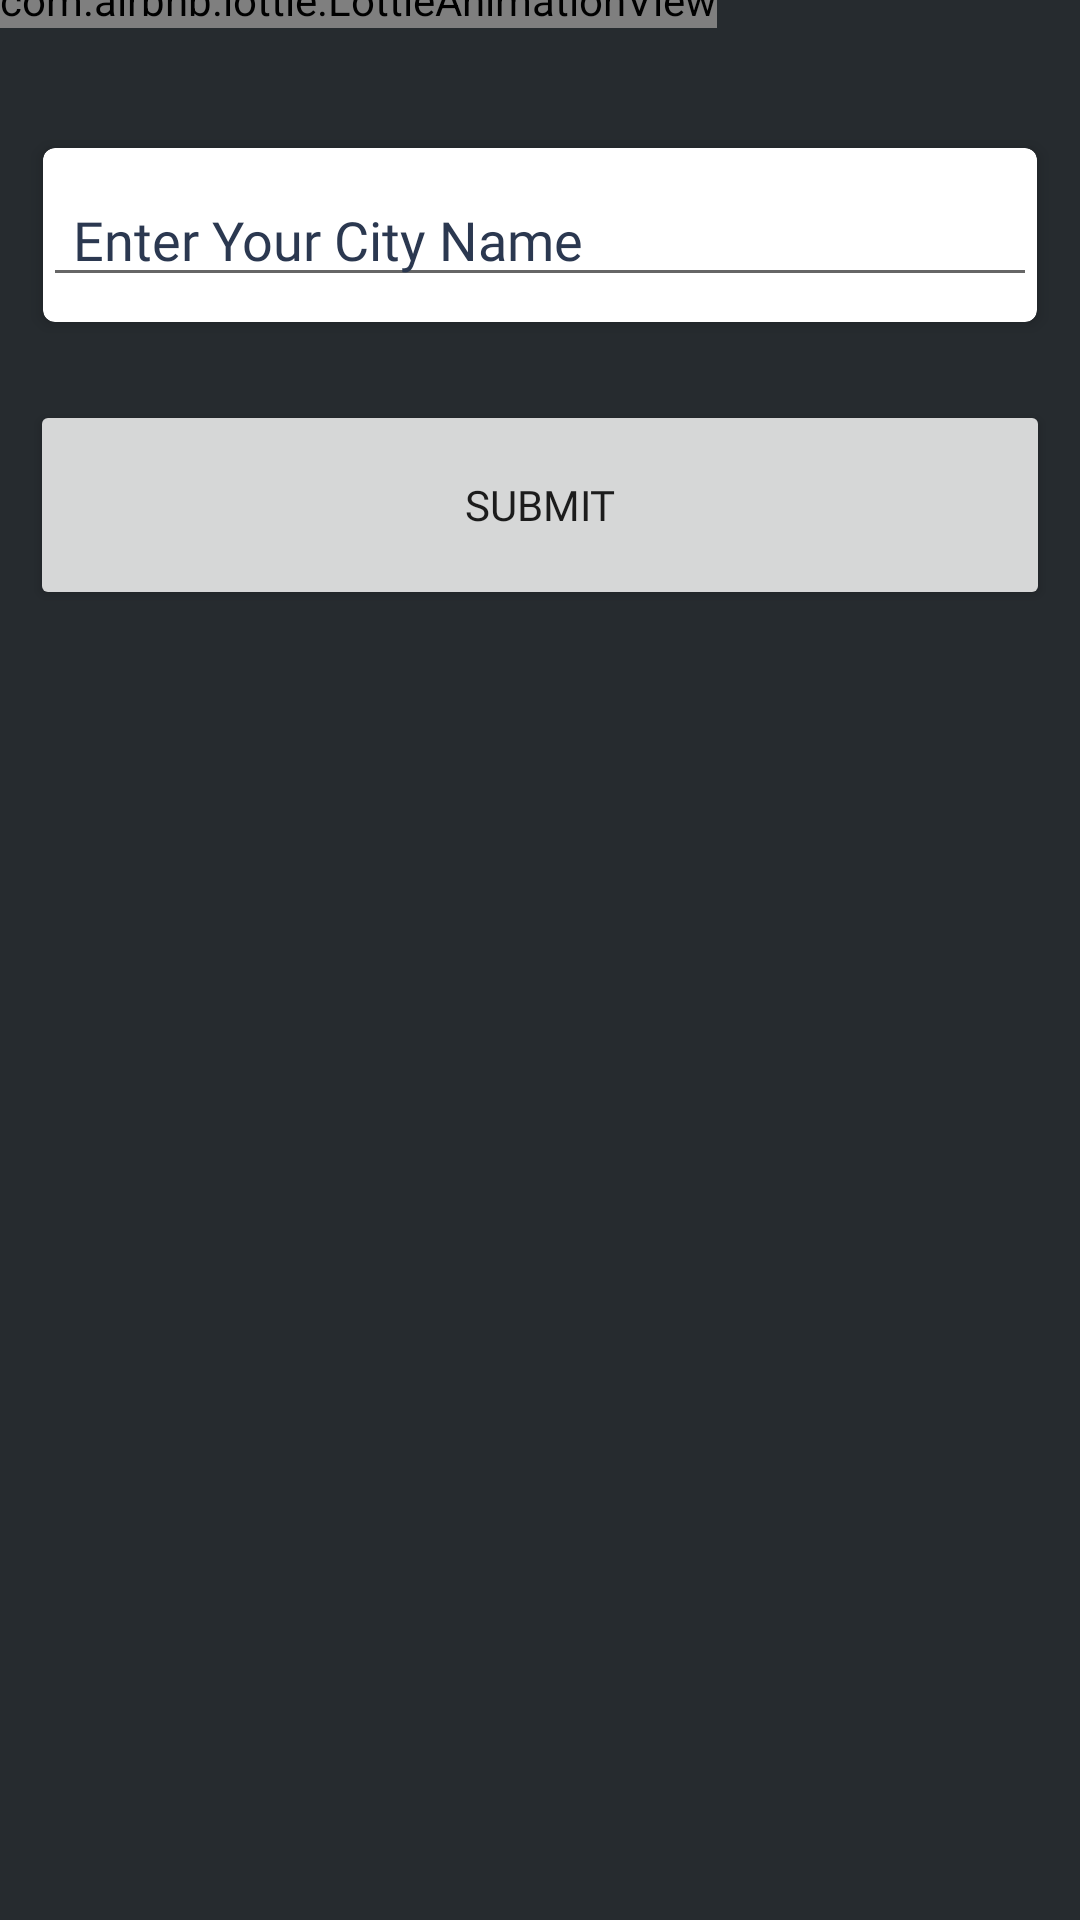

Reconstruct the res/layout file that produces this screen, plus the resources it refers to.
<!-- AndroidManifest.xml: application theme Theme.ItRaeProject -->
<!-- res/layout/activity_cityname.xml -->
<?xml version="1.0" encoding="utf-8"?>
<LinearLayout xmlns:android="http://schemas.android.com/apk/res/android"
    xmlns:app="http://schemas.android.com/apk/res-auto"
    xmlns:tools="http://schemas.android.com/tools"
    android:layout_width="match_parent"
    android:layout_height="match_parent"
    android:background="@color/darkbg"
    android:orientation="vertical"
    tools:context=".CitynameActivity">

    <com.airbnb.lottie.LottieAnimationView
        android:id="@+id/animationView"
        android:layout_width="wrap_content"
        android:layout_height="wrap_content"
        app:lottie_rawRes="@raw/hellobotanime"
        app:lottie_autoPlay="true"
        android:layout_marginTop="-10dp"
        app:lottie_loop="true"/>

    <TextView
        android:id="@+id/title"
        android:layout_width="wrap_content"
        android:layout_height="wrap_content"
        android:text="Your City Name"
        android:gravity="center"
        android:layout_gravity="center_horizontal"
        android:textSize="25dp"
        android:layout_marginTop="-50dp"
        android:textStyle="normal"
        android:textColor="@color/white"/>

<Space
    android:layout_width="match_parent"
    android:layout_height="40dp"/>
    <androidx.cardview.widget.CardView
        android:layout_width="match_parent"
        android:layout_height="70dp"
        app:cardBackgroundColor="#ffffff"
        app:cardCornerRadius="4dp"
        app:cardElevation="3dp"
        android:layout_margin="10dp"
        app:cardUseCompatPadding="true">

    <AutoCompleteTextView
        android:layout_width="match_parent"
        android:layout_height="wrap_content"
        android:paddingLeft="10dp"
        android:gravity="left"
        android:fontFamily="@font/poppins_medium"
        android:id="@+id/cityname"
        android:layout_margin="0dp"
        android:layout_gravity="center"
        android:textColor="@color/blue"
        android:hint="Enter Your City Name"
        android:textColorHint="@color/blue"
        android:layout_centerHorizontal="true" />

    </androidx.cardview.widget.CardView>

    <Button
        android:layout_width="match_parent"
        android:layout_height="70dp"
        android:text="Submit"
        android:layout_margin="10dp"
        android:id="@+id/submit"
        android:layout_below="@+id/editText2"
        android:layout_centerHorizontal="true"
        android:layout_gravity="center"
        />
    <View
        android:layout_width="match_parent"
        android:layout_height="wrap_content"
        android:layout_weight="1"/>
</LinearLayout>
<!-- resources referenced by this layout -->
<resources>
  <color name="blue">#2b3850</color>
  <color name="darkbg">#262b2f</color>
  <color name="white">#FFFFFFFF</color>
  <style name="Theme.ItRaeProject" parent="Theme.MaterialComponents.DayNight.NoActionBar">
          
          <item name="colorPrimary">@color/purple_700</item>
          <item name="colorPrimaryVariant">@color/purple_700</item>
          <item name="colorOnPrimary">@color/white</item>
          <item name="fontFamily">@font/poppins_medium</item>
  
  
          
          <item name="colorSecondary">@color/teal_200</item>
          <item name="colorSecondaryVariant">@color/purple_700</item>
          <item name="colorOnSecondary">@color/white</item>
          
          <item name="android:statusBarColor" tools:targetApi="l">?attr/colorPrimaryVariant</item>
          
      </style>
  <color name="purple_700">#3C54CC</color>
  <color name="teal_200">#009394</color>
</resources>
